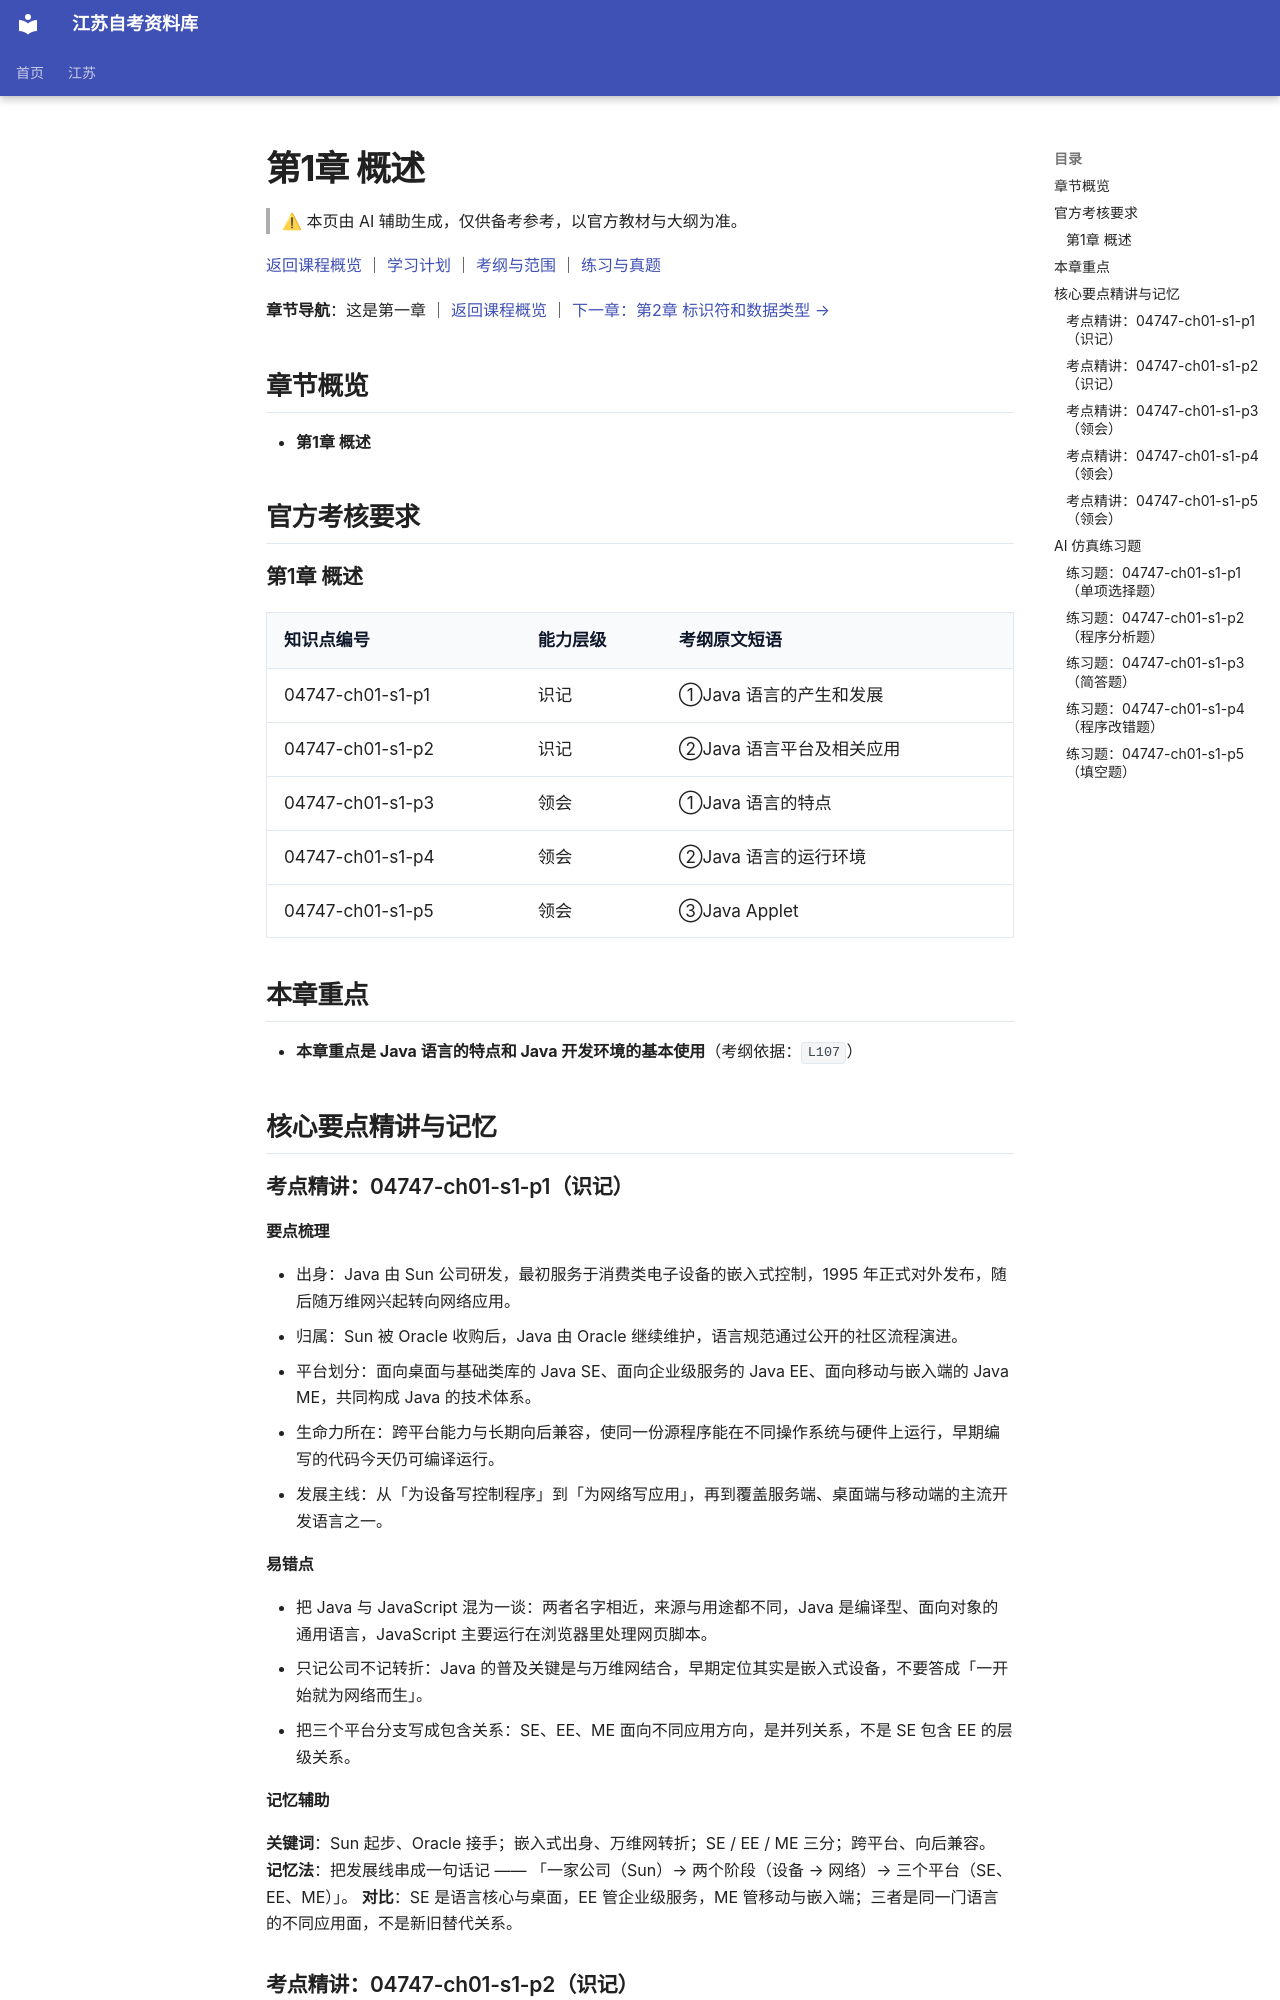

repository: SuperCatQR/jiangsu-zikao-aio · page: jiangsu/courses/04747/knowledge/01-ch01/index.html · generator: mkdocs

<!-- generated by scripts/build-course-content.py; do not edit -->
# 第1章 概述

> ⚠ 本页由 AI 辅助生成，仅供备考参考，以官方教材与大纲为准。

[返回课程概览](../index.md) ｜ [学习计划](../plan.md) ｜ [考纲与范围](../syllabus.md) ｜ [练习与真题](../practice.md)

**章节导航**：这是第一章 ｜ [返回课程概览](../index.md) ｜ [下一章：第2章 标识符和数据类型 →](02-ch02.md)

## 章节概览

- **第1章 概述**

## 官方考核要求

### 第1章 概述

| 知识点编号 | 能力层级 | 考纲原文短语 |
| --- | --- | --- |
| 04747-ch01-s1-p1 | 识记 | ①Java 语言的产生和发展 |
| 04747-ch01-s1-p2 | 识记 | ②Java 语言平台及相关应用 |
| 04747-ch01-s1-p3 | 领会 | ①Java 语言的特点 |
| 04747-ch01-s1-p4 | 领会 | ②Java 语言的运行环境 |
| 04747-ch01-s1-p5 | 领会 | ③Java Applet |

## 本章重点

- **本章重点是 Java 语言的特点和 Java 开发环境的基本使用**（考纲依据：`L107`）

## 核心要点精讲与记忆

### 考点精讲：04747-ch01-s1-p1（识记）

#### 要点梳理
- 出身：Java 由 Sun 公司研发，最初服务于消费类电子设备的嵌入式控制，1995 年正式对外发布，随后随万维网兴起转向网络应用。
- 归属：Sun 被 Oracle 收购后，Java 由 Oracle 继续维护，语言规范通过公开的社区流程演进。
- 平台划分：面向桌面与基础类库的 Java SE、面向企业级服务的 Java EE、面向移动与嵌入端的 Java ME，共同构成 Java 的技术体系。
- 生命力所在：跨平台能力与长期向后兼容，使同一份源程序能在不同操作系统与硬件上运行，早期编写的代码今天仍可编译运行。
- 发展主线：从「为设备写控制程序」到「为网络写应用」，再到覆盖服务端、桌面端与移动端的主流开发语言之一。
#### 易错点
- 把 Java 与 JavaScript 混为一谈：两者名字相近，来源与用途都不同，Java 是编译型、面向对象的通用语言，JavaScript 主要运行在浏览器里处理网页脚本。
- 只记公司不记转折：Java 的普及关键是与万维网结合，早期定位其实是嵌入式设备，不要答成「一开始就为网络而生」。
- 把三个平台分支写成包含关系：SE、EE、ME 面向不同应用方向，是并列关系，不是 SE 包含 EE 的层级关系。

<!-- ai-block 04747-ch01-s1-p1/explain | generator=agent/explain_point.v1 | evidence_refs=syllabus:04747#L103 | review_state=machine_draft -->

#### 记忆辅助

**关键词**：Sun 起步、Oracle 接手；嵌入式出身、万维网转折；SE / EE / ME 三分；跨平台、向后兼容。
**记忆法**：把发展线串成一句话记 —— 「一家公司（Sun）→ 两个阶段（设备 → 网络）→ 三个平台（SE、EE、ME）」。
**对比**：SE 是语言核心与桌面，EE 管企业级服务，ME 管移动与嵌入端；三者是同一门语言的不同应用面，不是新旧替代关系。

<!-- ai-block 04747-ch01-s1-p1/memorize | generator=agent/memorize_point.v1 | evidence_refs=syllabus:04747#L103 | review_state=machine_draft -->

### 考点精讲：04747-ch01-s1-p2（识记）

#### 要点梳理
- 平台的含义：Java 平台由 Java 虚拟机与标准类库两部分组成，源代码并不直接面向操作系统，而是面向这一层平台。
- 三个分支：Java SE 提供语言核心、基础类库与桌面运行环境；Java EE 在其之上提供服务器端组件与公共服务；Java ME 面向资源受限的移动与嵌入式设备。
- 应用落点：SE 用于桌面工具，EE 用于网站后台与企业信息系统，ME 用于手机与机顶盒一类终端。
- 关系：SE 是另外两个分支的共同基础，EE 与 ME 各自在 SE 之上增加面向特定场景的类库与运行支持。
- 选择依据：独立桌面程序用 SE，被服务器统一部署的用 EE，受限于终端资源的用 ME。
#### 易错点
- 把 Java 平台等同于虚拟机：平台是「虚拟机 + 类库」的整体，只有虚拟机而没有配套类库，程序里的标准类根本无从调用。
- 把 EE 说成「更大的 SE」：EE 不是把 SE 放大，而是在 SE 之上补齐服务端所需的组件与规范。
- 认为 ME 已经替代 SE：三者面向不同设备与场景，长期并存，不存在谁取代谁。

<!-- ai-block 04747-ch01-s1-p2/explain | generator=agent/explain_point.v1 | evidence_refs=syllabus:04747#L103 | review_state=machine_draft -->
